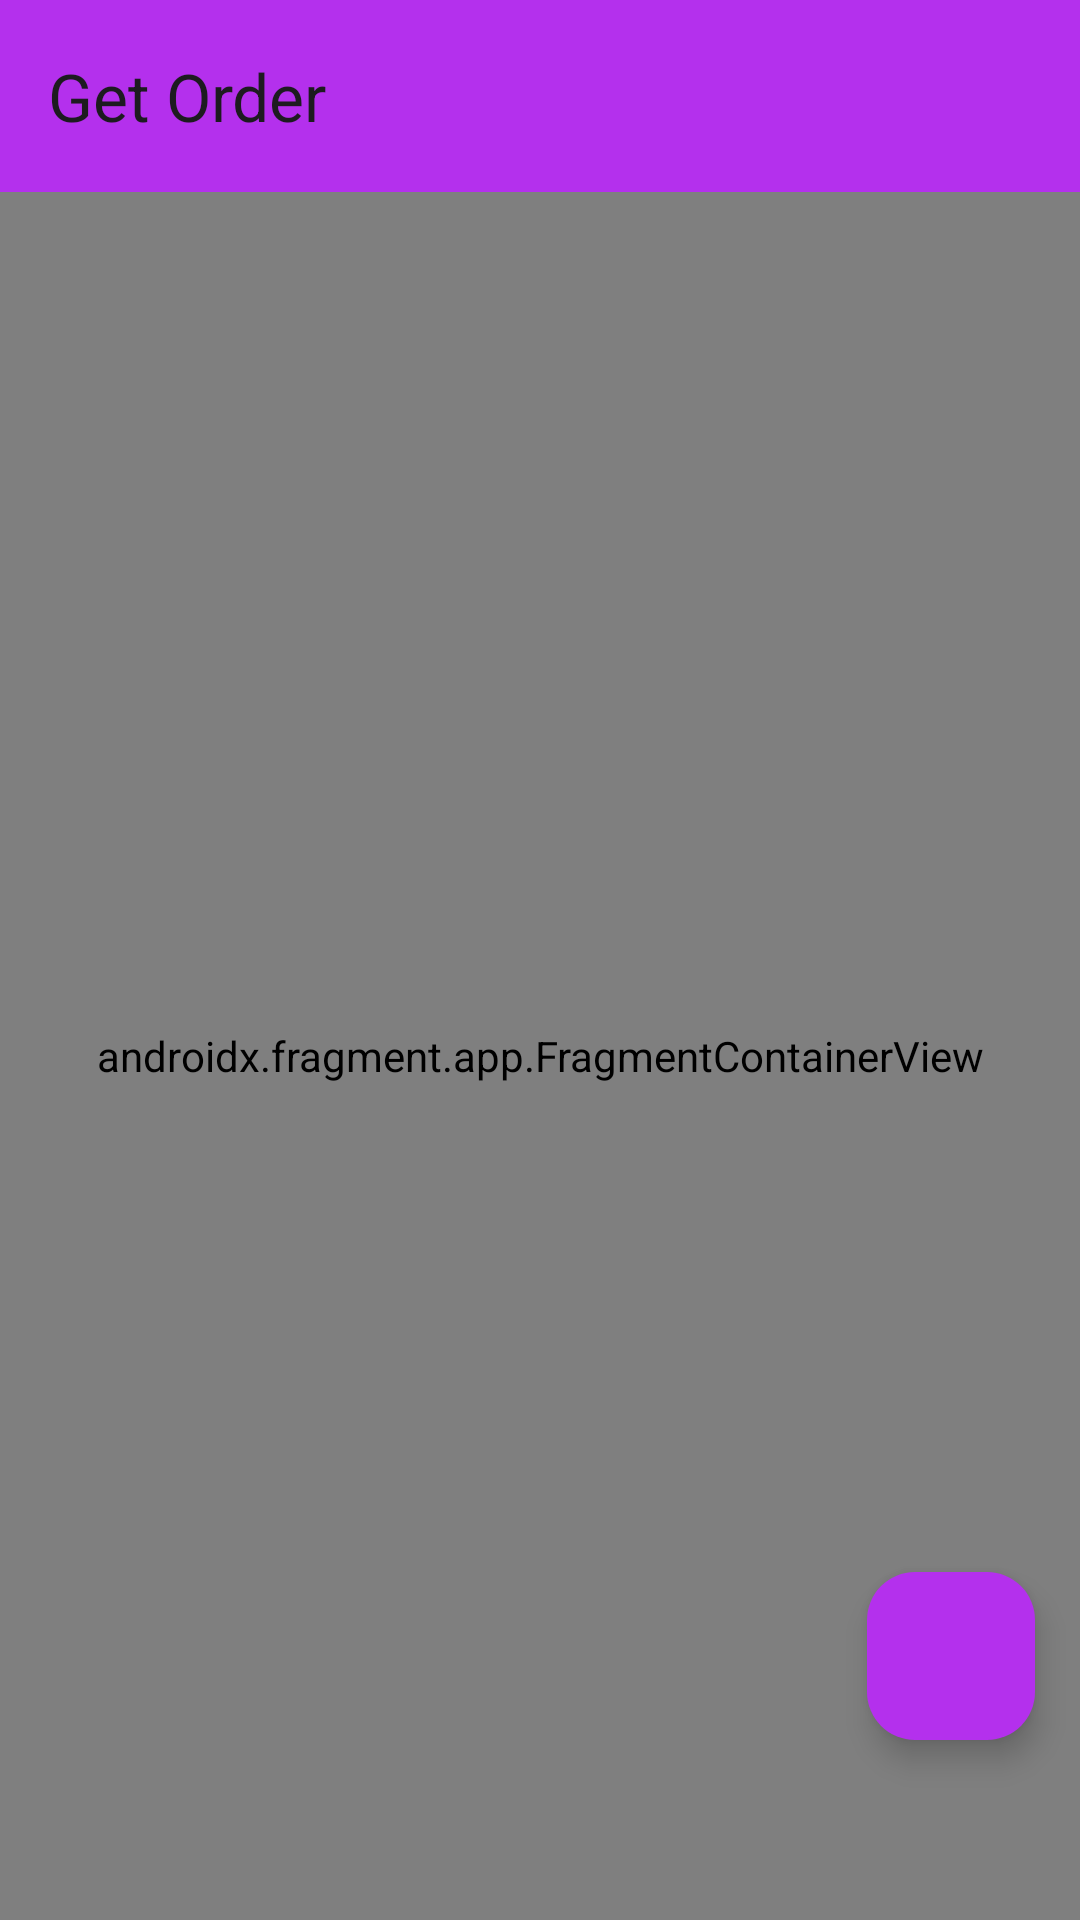

This screen was rendered from an Android layout file. Write that file and the resources it references.
<!-- AndroidManifest.xml: application theme Theme.FoodApp -->
<!-- res/layout/activity_main.xml -->
<?xml version="1.0" encoding="utf-8"?>
<layout xmlns:android="http://schemas.android.com/apk/res/android"
    xmlns:app="http://schemas.android.com/apk/res-auto"
    xmlns:tools="http://schemas.android.com/tools"
    tools:context=".MainActivity">

    <androidx.constraintlayout.widget.ConstraintLayout
        android:id="@+id/main"
        android:layout_width="match_parent"
        android:layout_height="match_parent">

        <androidx.appcompat.widget.Toolbar
            android:id="@+id/my_toolbar"
            android:layout_width="match_parent"
            android:layout_height="wrap_content"
            app:title="Get Order"
            android:background="@color/app_theme_color"
            app:layout_constraintTop_toTopOf="parent"
            app:layout_constraintStart_toStartOf="parent"
            android:elevation="2dp"
            android:theme="@style/ThemeOverlay.AppCompat.ActionBar"
            app:popupTheme="@style/ThemeOverlay.AppCompat.Light"
            />

        <androidx.fragment.app.FragmentContainerView
            android:id="@+id/NavigationHost"
            android:name="androidx.navigation.fragment.NavHostFragment"
            android:layout_width="match_parent"
            android:layout_height="0dp"
            app:defaultNavHost="true"
            app:layout_constraintEnd_toEndOf="parent"
            app:layout_constraintStart_toStartOf="parent"
            app:layout_constraintTop_toBottomOf="@id/my_toolbar"
            app:layout_constraintBottom_toBottomOf="parent"
            app:navGraph="@navigation/home_screen_navigation" />

        <com.google.android.material.floatingactionbutton.FloatingActionButton
            android:id="@+id/logoutButton"
            android:layout_width="wrap_content"
            android:layout_height="wrap_content"
            android:layout_marginEnd="15sp"
            android:layout_marginBottom="60sp"
            android:src="@drawable/baseline_logout_24"
            app:layout_constraintBottom_toBottomOf="parent"
            android:backgroundTint="@color/app_theme_color"
            app:layout_constraintEnd_toEndOf="parent" />

    </androidx.constraintlayout.widget.ConstraintLayout>
</layout>
<!-- resources referenced by this layout -->
<resources>
  <color name="app_theme_color">#B430ED</color>
  <style name="Theme.FoodApp" parent="Base.Theme.FoodApp" />
  <style name="Base.Theme.FoodApp" parent="Theme.Material3.DayNight.NoActionBar">
          
           <item name="colorPrimary">@color/app_theme_color</item>
      </style>
</resources>
